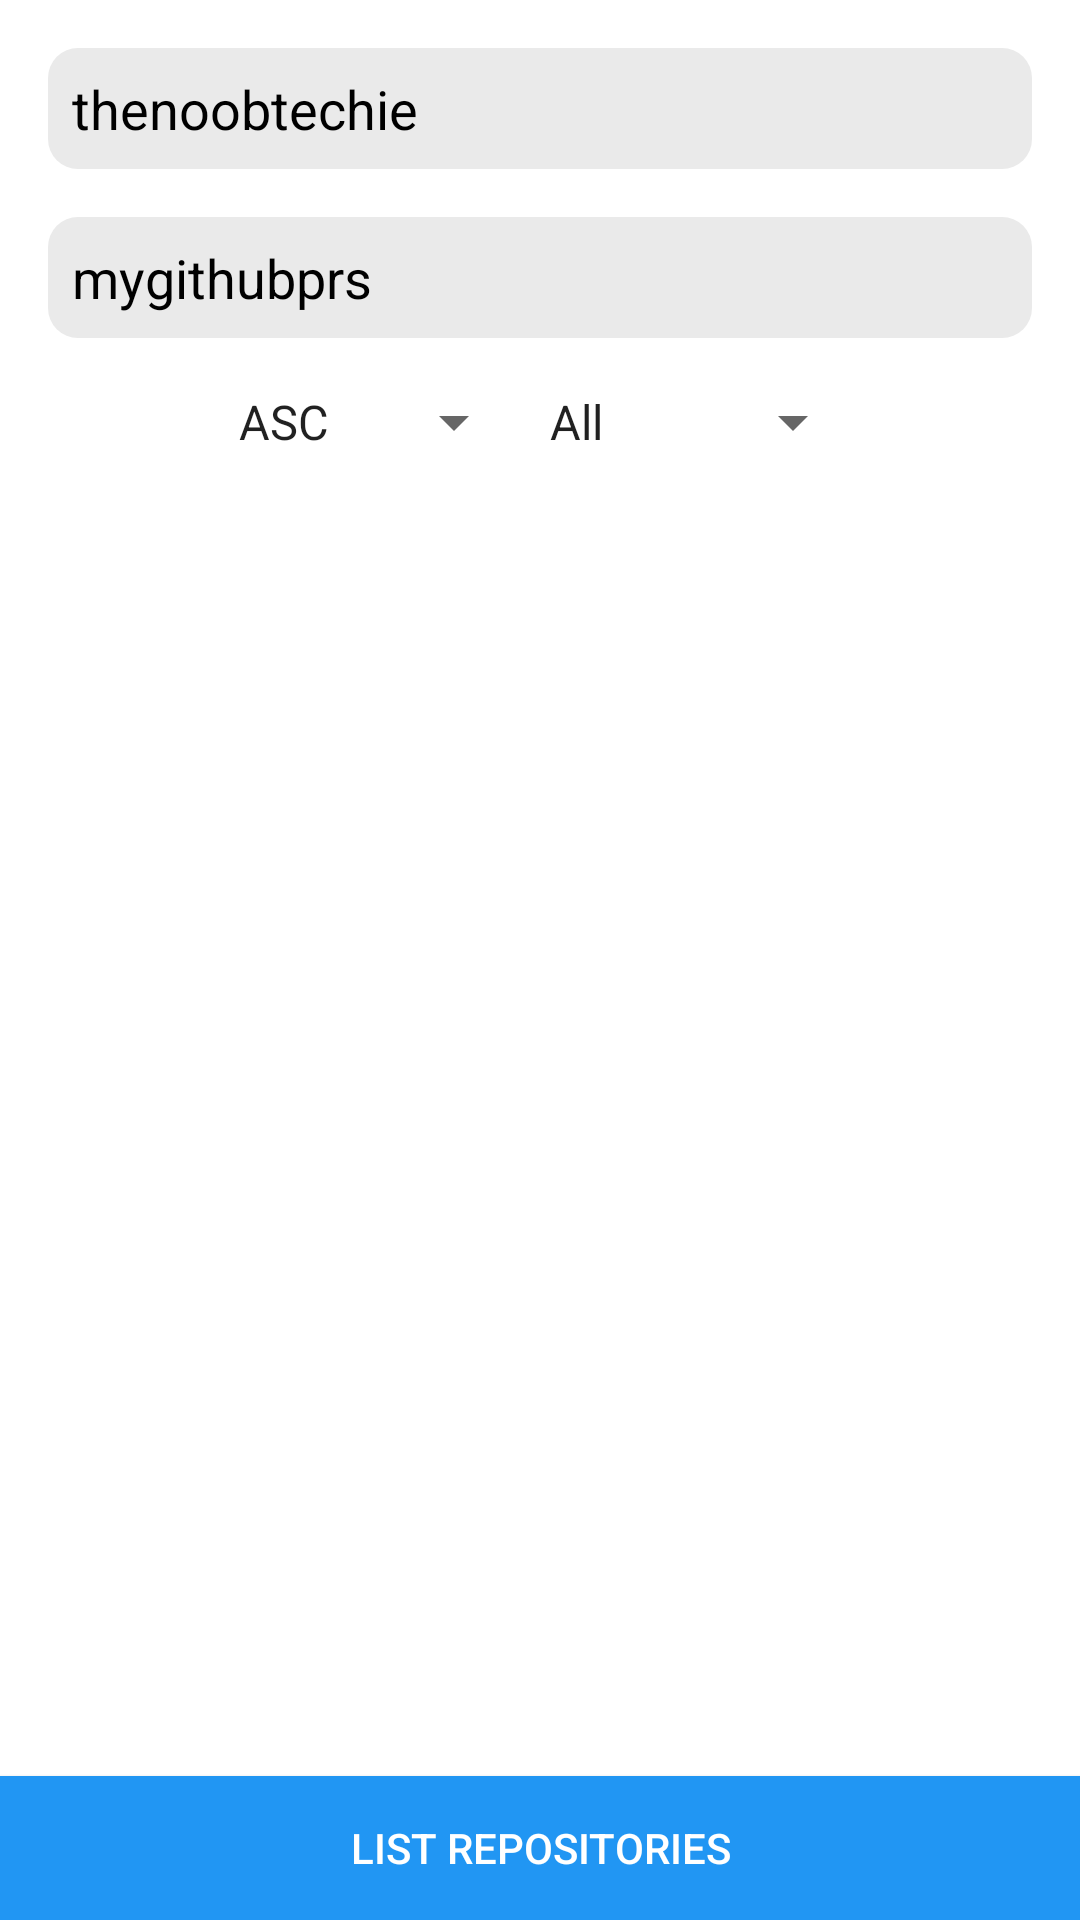

The Android layout XML behind this screen, and the referenced resources:
<!-- AndroidManifest.xml: application theme Theme.MyGitCPRs -->
<!-- res/layout/activity_main.xml -->
<?xml version="1.0" encoding="utf-8"?>
<androidx.constraintlayout.widget.ConstraintLayout xmlns:android="http://schemas.android.com/apk/res/android"
    xmlns:app="http://schemas.android.com/apk/res-auto"
    xmlns:tools="http://schemas.android.com/tools"
    android:layout_width="match_parent"
    android:layout_height="match_parent"
    tools:context=".CPRActivity">

    <androidx.constraintlayout.widget.Group
        android:id="@+id/header"
        android:layout_width="wrap_content"
        android:layout_height="wrap_content"
        app:constraint_referenced_ids="etRepoSearchView, etUserSearchView, filterSortView"/>

    <androidx.constraintlayout.widget.Group
        android:id="@+id/footer"
        android:layout_width="wrap_content"
        android:layout_height="wrap_content"
        app:constraint_referenced_ids="btnListRepos"/>

    <EditText
        android:id="@+id/etUserSearchView"
        android:layout_width="match_parent"
        android:layout_height="wrap_content"
        android:layout_marginStart="16dp"
        android:layout_marginLeft="16dp"
        android:layout_marginTop="16dp"
        android:layout_marginEnd="16dp"
        android:layout_marginRight="16dp"
        android:hint="@string/owner"
        android:text="thenoobtechie"
        android:padding="8dp"
        android:textColor="@color/black"
        android:background="@drawable/rounded_rect_shape_edittext"
        app:layout_constraintEnd_toEndOf="parent"
        app:layout_constraintStart_toStartOf="parent"
        app:layout_constraintTop_toTopOf="parent" />

    <EditText
        android:id="@+id/etRepoSearchView"
        android:layout_width="match_parent"
        android:layout_height="wrap_content"
        android:layout_marginStart="16dp"
        android:layout_marginLeft="16dp"
        android:layout_marginTop="16dp"
        android:layout_marginEnd="16dp"
        android:layout_marginRight="16dp"
        android:hint="@string/repository"
        android:text="mygithubprs"
        android:textColor="@color/black"
        android:padding="8dp"
        app:layout_constraintEnd_toEndOf="parent"
        app:layout_constraintStart_toStartOf="parent"
        android:background="@drawable/rounded_rect_shape_edittext"
        app:layout_constraintTop_toBottomOf="@+id/etUserSearchView" />

    <LinearLayout
        android:id="@+id/filterSortView"
        android:layout_width="match_parent"
        android:layout_height="wrap_content"
        android:orientation="horizontal"
        android:gravity="center"
        android:paddingStart="16dp"
        android:paddingEnd="16dp"
        android:paddingTop="16dp"
        app:layout_constraintLeft_toLeftOf="parent"
        app:layout_constraintRight_toRightOf="parent"
        app:layout_constraintTop_toBottomOf="@id/etRepoSearchView">

        <Spinner
            android:id="@+id/sortSpinner"
            android:layout_width="wrap_content"
            android:layout_height="wrap_content"
            android:entries="@array/sortEntries"
            android:spinnerMode="dropdown"/>

        <Spinner
            android:id="@+id/filterSpinner"
            android:layout_width="wrap_content"
            android:layout_height="wrap_content"
            android:entries="@array/filterEntries"
            android:spinnerMode="dropdown"/>
    </LinearLayout>

    <androidx.recyclerview.widget.RecyclerView
        android:id="@+id/rvCprList"
        android:layout_width="match_parent"
        android:layout_height="0dp"
        android:layout_marginTop="16dp"
        app:layout_constraintBottom_toTopOf="@+id/btnListRepos"
        app:layout_constraintEnd_toEndOf="parent"
        app:layout_constraintStart_toStartOf="parent"
        app:layout_constraintTop_toBottomOf="@+id/filterSortView" />

    <Button
        android:id="@+id/btnListRepos"
        android:layout_width="match_parent"
        android:layout_height="wrap_content"
        android:background="#2196F3"
        android:textColor="@color/white"
        android:text="@string/list_repos"
        app:layout_constraintBottom_toBottomOf="parent"
        app:layout_constraintEnd_toEndOf="parent"
        app:layout_constraintStart_toStartOf="parent" />

    <ProgressBar
        android:id="@+id/progressCircular"
        android:layout_width="wrap_content"
        android:layout_height="wrap_content"
        android:visibility="gone"
        app:layout_constraintStart_toStartOf="parent"
        app:layout_constraintEnd_toEndOf="parent"
        app:layout_constraintTop_toTopOf="parent"
        app:layout_constraintBottom_toBottomOf="parent"/>

</androidx.constraintlayout.widget.ConstraintLayout>
<!-- resources referenced by this layout -->
<resources>
  <array name="filterEntries">
          <item>All</item>
          <item>Open</item>
          <item>Closed</item>
      </array>
  <array name="sortEntries">
          <item>ASC</item>
          <item>DESC</item>
      </array>
  <!-- drawable rounded_rect_shape_edittext (drawable) -->
  <?xml version="1.0" encoding="utf-8"?>
  <shape xmlns:android="http://schemas.android.com/apk/res/android">
  
      <solid android:color="#FFEAEAEA"/>
  
      <corners android:radius="10dp"/>
  </shape>
  <string name="list_repos">List Repositories</string>
  <string name="owner">Owner</string>
  <string name="repository">Repository</string>
  <style name="Theme.MyGitCPRs" parent="Theme.MaterialComponents.Light.NoActionBar">
          
          <item name="colorPrimary">#2196F3</item>
          <item name="colorPrimaryVariant">@color/purple_700</item>
          <item name="colorOnPrimary">@color/white</item>
          
          <item name="colorSecondary">@color/teal_200</item>
          <item name="colorSecondaryVariant">@color/teal_700</item>
          <item name="colorOnSecondary">@color/black</item>
          
          <item name="android:statusBarColor" tools:targetApi="l">?attr/colorPrimaryVariant</item>
          
      </style>
  <!-- not gathered from this repository: default colours our renderer supplied (Android Studio template values) -->
  <color name="purple_700">#FF3700B3</color>
  <color name="teal_200">#FF03DAC5</color>
  <color name="teal_700">#FF018786</color>
  <color name="black">#FF000000</color>
  <color name="white">#FFFFFFFF</color>
</resources>
